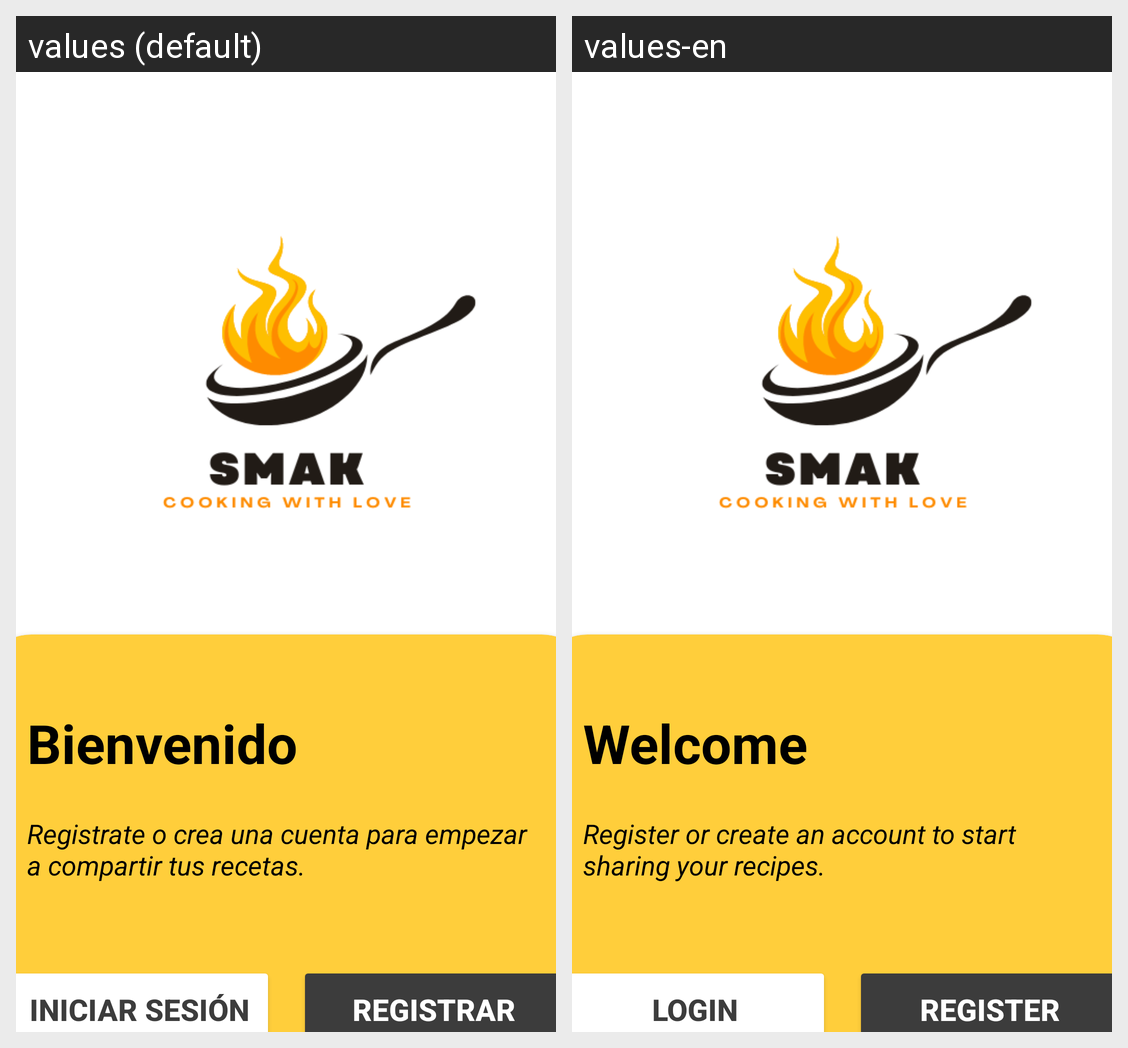

For this localized Android screen grid, give each drawn string resource with its value in every locale shown.
Android screen res/layout/fragment_welcome.xml rendered under 2 locales, left to right: values (default), values-en. Device: Nexus 5 (rendered at 1080×1920; each locale shown at half size, 540×960, under a caption strip naming it); theme Theme.Smak.
Strings drawn on this screen, with the default value and each locale's value (text and hints the layout hard-codes, and strings that could not be matched under every locale, appear in the picture but are not listed):

bienvenido
  values: Bienvenido
  values-en: Welcome

frase
  values: Registrate o crea una cuenta para empezar a compartir tus recetas.
  values-en: Register or create an account to start sharing your recipes.

sesion
  values: Iniciar sesión
  values-en: LogIn

registrar
  values: Registrar
  values-en: Register
